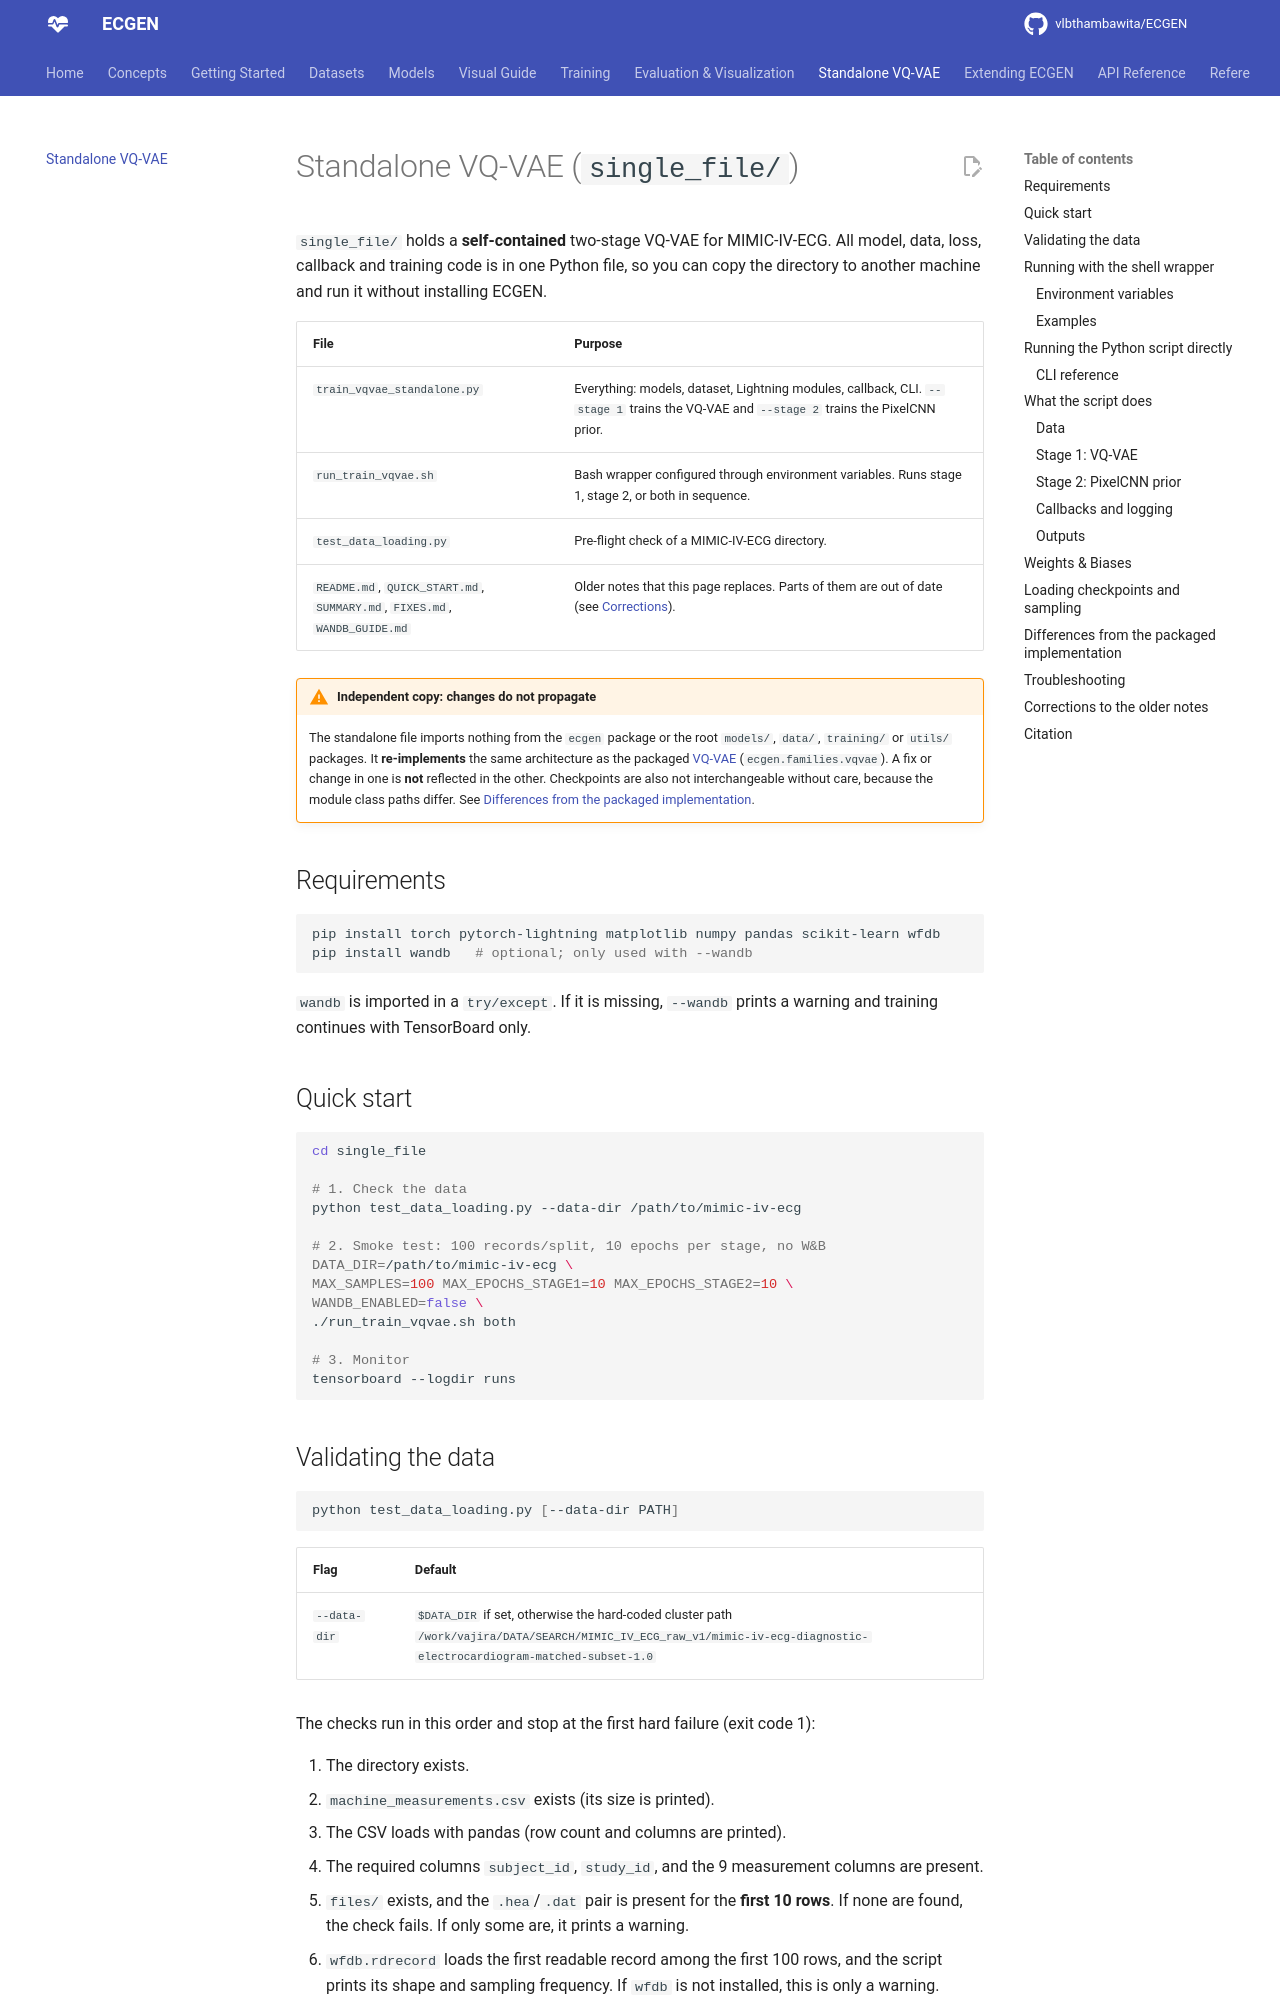

repository: vlbthambawita/ECGEN · page: standalone/vqvae_standalone/index.html · generator: mkdocs

# Standalone VQ-VAE (`single_file/`)

`single_file/` holds a **self-contained** two-stage VQ-VAE for MIMIC-IV-ECG. All model, data, loss, callback and training code is in one Python file, so you can copy the directory to another machine and run it without installing ECGEN.

| File | Purpose |
|------|---------|
| `train_vqvae_standalone.py` | Everything: models, dataset, Lightning modules, callback, CLI. `--stage 1` trains the VQ-VAE and `--stage 2` trains the PixelCNN prior. |
| `run_train_vqvae.sh` | Bash wrapper configured through environment variables. Runs stage 1, stage 2, or both in sequence. |
| `test_data_loading.py` | Pre-flight check of a MIMIC-IV-ECG directory. |
| `README.md`, `QUICK_START.md`, `SUMMARY.md`, `FIXES.md`, `WANDB_GUIDE.md` | Older notes that this page replaces. Parts of them are out of date (see [Corrections](#corrections-to-the-older-notes)). |

!!! warning "Independent copy: changes do not propagate"
    The standalone file imports nothing from the `ecgen` package or the root `models/`, `data/`, `training/` or `utils/` packages. It **re-implements** the same architecture as the packaged [VQ-VAE](../models/vqvae.md) (`ecgen.families.vqvae`). A fix or change in one is **not** reflected in the other. Checkpoints are also not interchangeable without care, because the module class paths differ. See [Differences from the packaged implementation](#differences-from-the-packaged-implementation).

## Requirements

```bash
pip install torch pytorch-lightning matplotlib numpy pandas scikit-learn wfdb
pip install wandb   # optional; only used with --wandb
```

`wandb` is imported in a `try/except`. If it is missing, `--wandb` prints a warning and training continues with TensorBoard only.

## Quick start

```bash
cd single_file

# 1. Check the data
python test_data_loading.py --data-dir /path/to/mimic-iv-ecg

# 2. Smoke test: 100 records/split, 10 epochs per stage, no W&B
DATA_DIR=/path/to/mimic-iv-ecg \
MAX_SAMPLES=100 MAX_EPOCHS_STAGE1=10 MAX_EPOCHS_STAGE2=10 \
WANDB_ENABLED=false \
./run_train_vqvae.sh both

# 3. Monitor
tensorboard --logdir runs
```

## Validating the data

```bash
python test_data_loading.py [--data-dir PATH]
```

| Flag | Default |
|------|---------|
| `--data-dir` | `$DATA_DIR` if set, otherwise the hard-coded cluster path `/work/vajira/DATA/SEARCH/MIMIC_IV_ECG_raw_v1/mimic-iv-ecg-diagnostic-electrocardiogram-matched-subset-1.0` |

The checks run in this order and stop at the first hard failure (exit code 1):

1. The directory exists.
2. `machine_measurements.csv` exists (its size is printed).
3. The CSV loads with pandas (row count and columns are printed).
4. The required columns `subject_id`, `study_id`, and the 9 measurement columns are present.
5. `files/` exists, and the `.hea`/`.dat` pair is present for the **first 10 rows**. If none are found, the check fails. If only some are, it prints a warning.
6. `wfdb.rdrecord` loads the first readable record among the first 100 rows, and the script prints its shape and sampling frequency. If `wfdb` is not installed, this is only a warning.

On success it prints suggested `run_train_vqvae.sh` commands.
